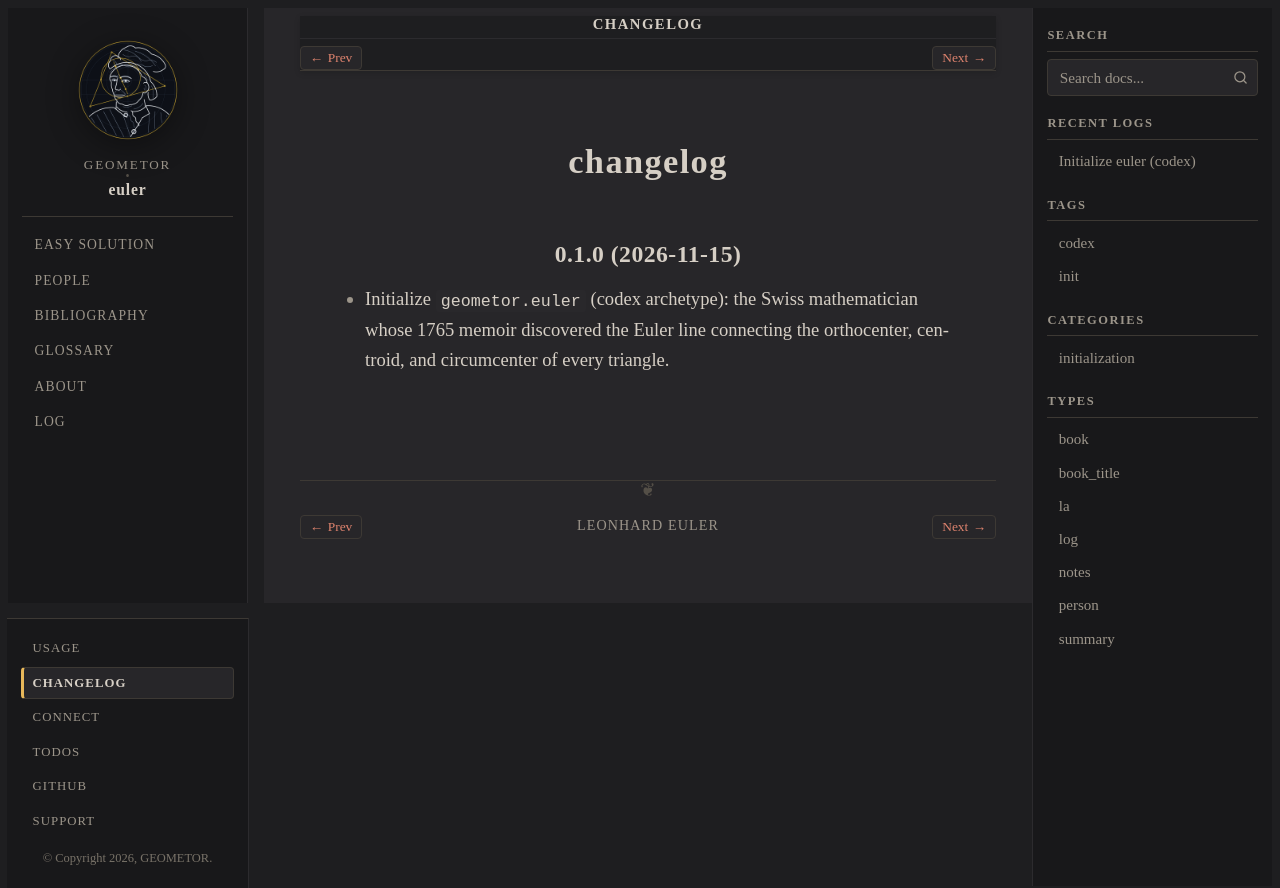

repository: geometor/euler · page: changelog.html · generator: sphinx

=========
changelog
=========

0.1.0 (2026-11-15)
------------------

- Initialize ``geometor.euler`` (codex archetype): the Swiss mathematician whose 1765 memoir discovered the Euler line connecting the orthocenter, centroid, and circumcenter of every triangle.
